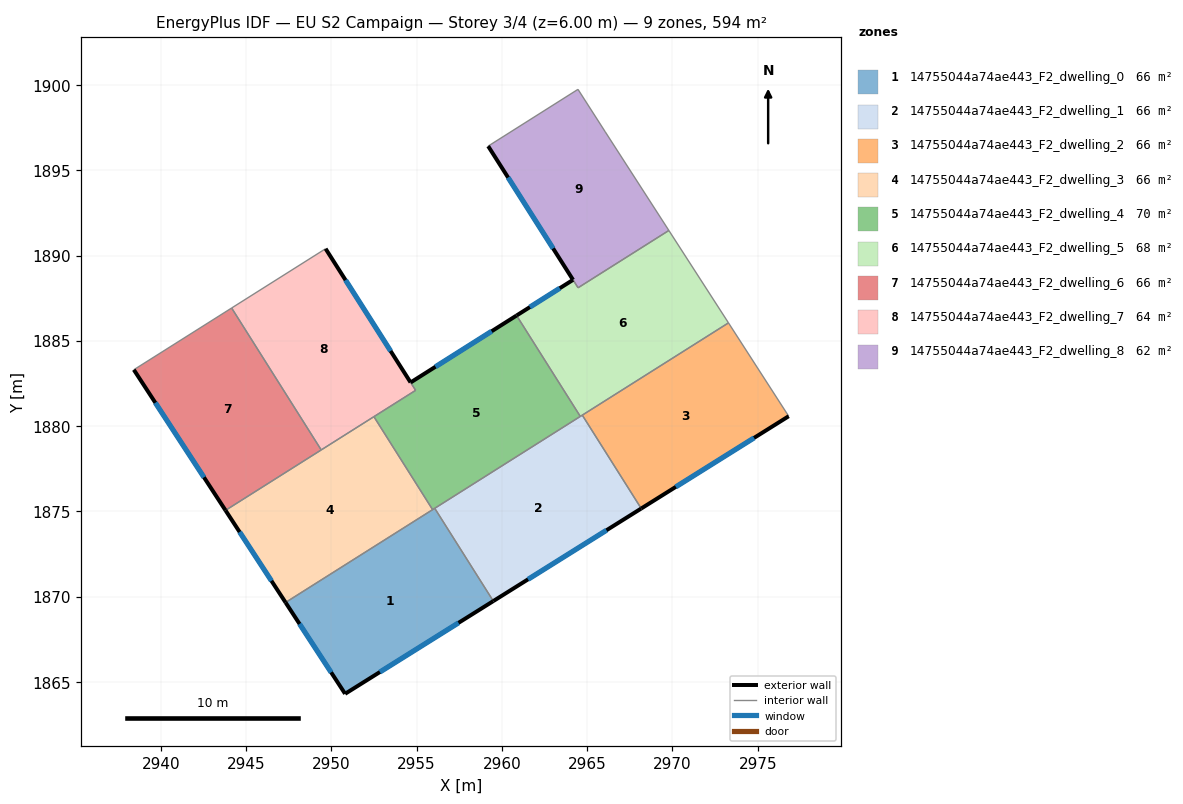
=== STOREY PLAN SPEC (per zone: floor XY polygon, exterior-wall plan segments, windows/doors) ===
zone 1: 14755044a74ae443_F2_dwelling_0  (66.0 m²)
  floor: (2956.06, 1875.18) (2959.50, 1869.74) (2950.81, 1864.31) (2947.32, 1869.66)
  exterior wall: (2950.81, 1864.31) – (2959.50, 1869.74)  [10.2 m]
    window: (2952.85, 1865.58) – (2957.46, 1868.47)  [8.6 m²]
  exterior wall: (2947.32, 1869.66) – (2950.81, 1864.31)  [6.4 m]
    window: (2948.14, 1868.40) – (2949.99, 1865.56)  [5.4 m²]
  interior walls: 3
zone 2: 14755044a74ae443_F2_dwelling_1  (66.0 m²)
  floor: (2964.72, 1880.64) (2968.17, 1875.17) (2959.50, 1869.74) (2956.06, 1875.18)
  exterior wall: (2959.50, 1869.74) – (2968.17, 1875.17)  [10.2 m]
    window: (2961.53, 1871.02) – (2966.13, 1873.90)  [8.6 m²]
  interior walls: 4
zone 3: 14755044a74ae443_F2_dwelling_2  (66.0 m²)
  floor: (2973.28, 1886.05) (2976.82, 1880.58) (2968.17, 1875.17) (2964.72, 1880.64)
  exterior wall: (2968.17, 1875.17) – (2976.82, 1880.58)  [10.2 m]
    window: (2970.20, 1876.44) – (2974.78, 1879.31)  [8.6 m²]
  interior walls: 3
zone 4: 14755044a74ae443_F2_dwelling_3  (66.0 m²)
  floor: (2952.50, 1880.55) (2955.94, 1875.10) (2947.32, 1869.66) (2943.80, 1875.06)
  exterior wall: (2943.80, 1875.06) – (2947.32, 1869.66)  [6.4 m]
    window: (2944.62, 1873.79) – (2946.49, 1870.93)  [5.4 m²]
  interior walls: 4
zone 5: 14755044a74ae443_F2_dwelling_4  (70.0 m²)
  floor: (2961.16, 1886.01) (2964.60, 1880.57) (2955.94, 1875.10) (2952.50, 1880.55) (2954.94, 1882.10) (2954.65, 1882.56) (2960.86, 1886.48)
  exterior wall: (2960.86, 1886.48) – (2954.65, 1882.56)  [7.3 m]
    window: (2959.40, 1885.56) – (2956.11, 1883.48)  [6.2 m²]
  interior walls: 7
zone 6: 14755044a74ae443_F2_dwelling_5  (68.2 m²)
  floor: (2969.79, 1891.47) (2973.28, 1886.05) (2964.60, 1880.57) (2960.86, 1886.49) (2964.17, 1888.58) (2964.47, 1888.11)
  exterior wall: (2964.17, 1888.58) – (2960.86, 1886.49)  [3.9 m]
    window: (2963.40, 1888.08) – (2961.64, 1886.98)  [3.3 m²]
  interior walls: 7
zone 7: 14755044a74ae443_F2_dwelling_6  (66.0 m²)
  floor: (2944.16, 1886.92) (2949.41, 1878.60) (2943.80, 1875.06) (2938.42, 1883.30)
  exterior wall: (2938.42, 1883.30) – (2943.80, 1875.06)  [9.8 m]
    window: (2939.69, 1881.37) – (2942.54, 1877.00)  [8.3 m²]
  interior walls: 3
zone 8: 14755044a74ae443_F2_dwelling_7  (64.2 m²)
  floor: (2949.67, 1890.40) (2954.94, 1882.10) (2949.41, 1878.60) (2944.16, 1886.92)
  exterior wall: (2954.65, 1882.56) – (2949.67, 1890.40)  [9.3 m]
    window: (2953.48, 1884.40) – (2950.84, 1888.56)  [7.8 m²]
  interior walls: 5
zone 9: 14755044a74ae443_F2_dwelling_8  (61.6 m²)
  floor: (2966.07, 1897.25) (2969.79, 1891.47) (2964.47, 1888.11) (2959.20, 1896.42) (2964.46, 1899.74)
  exterior wall: (2959.20, 1896.42) – (2964.17, 1888.57)  [9.3 m]
    window: (2960.36, 1894.57) – (2963.00, 1890.42)  [7.8 m²]
  interior walls: 5

=== DERIVED (storey summary) ===
Building: EU S2 Campaign
Storey: 3 of 4  (floor level z = 6.00 m)
Storey gross floor area: 594.1 m²
Zones on this storey: 9
  - 14755044a74ae443_F2_dwelling_0: floor 66.0 m²; exterior wall 16.6 m (49.9 m²); 2 window(s) 14.0 m²; WWR 28.1%
  - 14755044a74ae443_F2_dwelling_1: floor 66.0 m²; exterior wall 10.2 m (30.7 m²); 1 window(s) 8.6 m²; WWR 28.1%
  - 14755044a74ae443_F2_dwelling_2: floor 66.0 m²; exterior wall 10.2 m (30.6 m²); 1 window(s) 8.6 m²; WWR 28.1%
  - 14755044a74ae443_F2_dwelling_3: floor 66.0 m²; exterior wall 6.4 m (19.3 m²); 1 window(s) 5.4 m²; WWR 28.1%
  - 14755044a74ae443_F2_dwelling_4: floor 70.0 m²; exterior wall 7.3 m (22.0 m²); 1 window(s) 6.2 m²; WWR 28.1%
  - 14755044a74ae443_F2_dwelling_5: floor 68.2 m²; exterior wall 3.9 m (11.7 m²); 1 window(s) 3.3 m²; WWR 28.1%
  - 14755044a74ae443_F2_dwelling_6: floor 66.0 m²; exterior wall 9.8 m (29.5 m²); 1 window(s) 8.3 m²; WWR 28.1%
  - 14755044a74ae443_F2_dwelling_7: floor 64.2 m²; exterior wall 9.3 m (27.9 m²); 1 window(s) 7.8 m²; WWR 28.1%
  - 14755044a74ae443_F2_dwelling_8: floor 61.6 m²; exterior wall 9.3 m (27.9 m²); 1 window(s) 7.8 m²; WWR 28.1%
Zone adjacency (shared interzone walls):
  - 14755044a74ae443_F2_dwelling_0 ↔ 14755044a74ae443_F2_dwelling_1
  - 14755044a74ae443_F2_dwelling_0 ↔ 14755044a74ae443_F2_dwelling_3
  - 14755044a74ae443_F2_dwelling_0 ↔ 14755044a74ae443_F2_dwelling_4
  - 14755044a74ae443_F2_dwelling_1 ↔ 14755044a74ae443_F2_dwelling_2
  - 14755044a74ae443_F2_dwelling_1 ↔ 14755044a74ae443_F2_dwelling_4
  - 14755044a74ae443_F2_dwelling_1 ↔ 14755044a74ae443_F2_dwelling_5
  - 14755044a74ae443_F2_dwelling_2 ↔ 14755044a74ae443_F2_dwelling_5
  - 14755044a74ae443_F2_dwelling_3 ↔ 14755044a74ae443_F2_dwelling_4
  - 14755044a74ae443_F2_dwelling_3 ↔ 14755044a74ae443_F2_dwelling_6
  - 14755044a74ae443_F2_dwelling_3 ↔ 14755044a74ae443_F2_dwelling_7
  - 14755044a74ae443_F2_dwelling_4 ↔ 14755044a74ae443_F2_dwelling_5
  - 14755044a74ae443_F2_dwelling_4 ↔ 14755044a74ae443_F2_dwelling_7
  - 14755044a74ae443_F2_dwelling_5 ↔ 14755044a74ae443_F2_dwelling_8
  - 14755044a74ae443_F2_dwelling_6 ↔ 14755044a74ae443_F2_dwelling_7